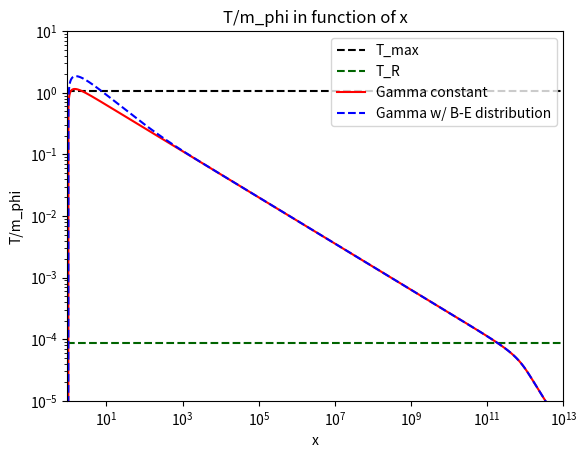
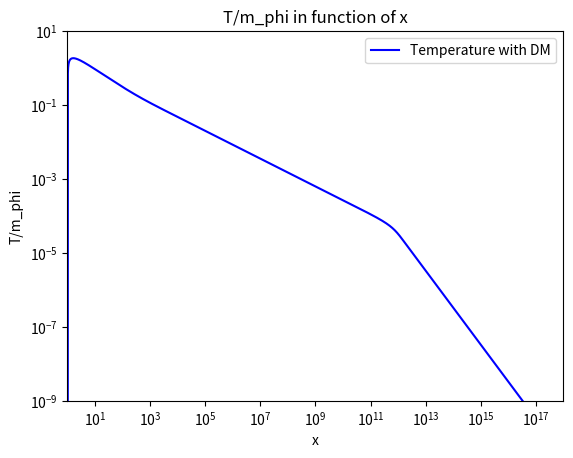
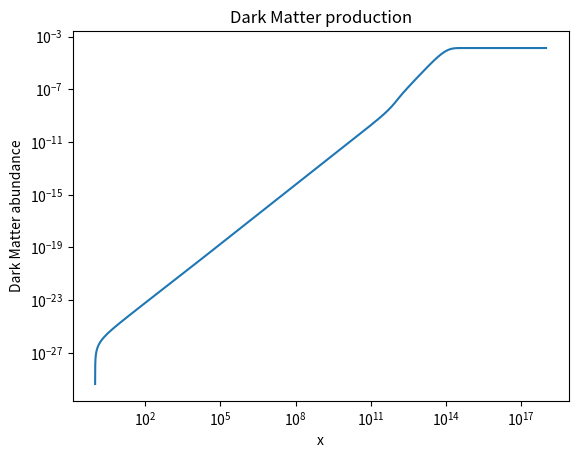
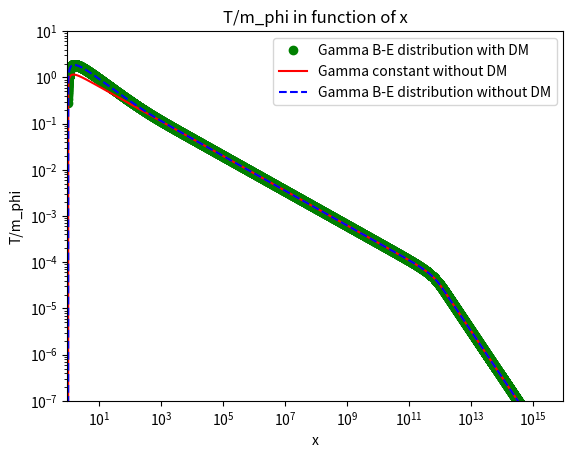
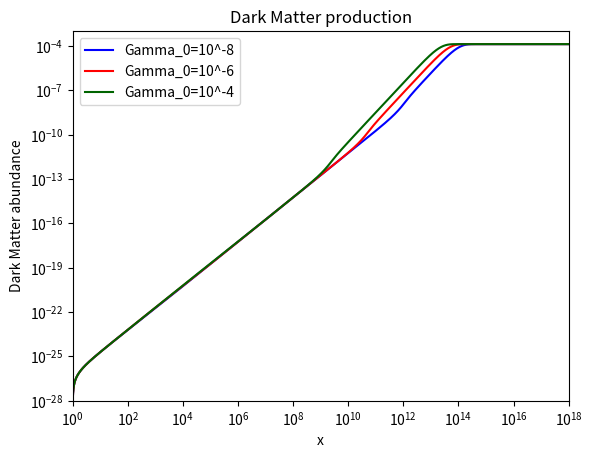

Recreate these plots in Python, in order.
import numpy as np
from scipy.integrate import odeint
import matplotlib.pyplot as plt
import scipy.special as sp
"""
Here is the full code for the temperature of the radiation in the early universe. You can manually change the constant gamma0 
to get the different results showed in the paper.
"""

"""Inflaton without Dark Matter"""

#constants (GeV)
m_phi = 10**(9)
g_star = 100
g_mphi = 10**(-5)
g=m_phi*10**(-5)
mP=1.220890*10**(19)
mP_reduced=(1/np.sqrt(8*np.pi))*mP
gamma0=10**(-8)
T_rh=20
m_pl=1.220890*10**(19)
#gamma0=(T_rh**2)/(m_pl)*((8*np.pi**3*g_star)/90)**(1/2)
m_X=1
g_P=1
m_P=1000
Gamma_P=10**2*1.97327e-16 #c*tau=10**-2

#differential equations + temperature, gamma and H implementation
def inflaton_cst(X,t):
    phi,R=X
    Gamma=gamma0
    H=(8*np.pi/3)**(1/2)*(((m_phi)**2)/mP)*((R/t**4)+phi/t**3)**(1/2)
    T=(m_phi/t)*(30*R/((np.pi**2)*g_star))**(1/4)
    dphidt=-(Gamma/(H*t))*phi
    dRdt=(Gamma/H)*phi
    return dphidt,dRdt

def inflaton_dst(X,t):
    phi,R=X
    H=(8*np.pi/3)**(1/2)*(((m_phi)**2)/mP)*((R/t**4)+phi/t**3)**(1/2)
    T=(m_phi/t)*(30*R/((np.pi**2)*g_star))**(1/4)
    Gamma=gamma0*(1+2*(1/(np.exp(m_phi/(2*T))-1)))
    dphidt=-(Gamma/(H*t))*phi
    dRdt=(Gamma/H)*phi
    return dphidt,dRdt


#initial conditions and parameters
T0=0 #if unstable (too steep) with T0=0, you can try 0.0001*m_phi
x0=1
xmax=10**18
ndim=100000
phi0=10**20
R0=((np.pi**2)*g_star/30)*((T0*x0)/m_phi)**4 #R0 calculated from the temperature equation
X0=phi0,R0
x=np.logspace(np.log10(x0),np.log10(xmax), ndim)

#computing and extracting solutions for the constant model
sol_cst=odeint(inflaton_cst,X0,x)
sol_cst_T= sol_cst.T
Solphi_cst=sol_cst_T[0]
SolR_cst=sol_cst_T[1]

#solutions for the model with the Bose-Einstein distribution
sol_dst=odeint(inflaton_dst,X0,x)
sol_dst_T=sol_dst.T
Solphi_dst=sol_dst_T[0]
SolR_dst=sol_dst_T[1]

#Temperature construction
Temp_cst=np.zeros(ndim)
for i in range(np.shape(Temp_cst)[0]):
    if i ==0:
        Temp_cst[0]=T0
    else:
        Temp_cst[i]=((m_phi/x[i])*((30/g_star/np.pi**2)*SolR_cst[i])**(1/4))

Temp_dst=np.zeros(ndim)
for i in range(np.shape(Temp_dst)[0]):
    if i==0:
        Temp_dst[0]=T0
    else:
        Temp_dst[i]=((m_phi/x[i])*((30/g_star/np.pi**2)*SolR_dst[i])**(1/4))

#Check for maximal values
print(np.max(Temp_cst)/m_phi,np.max(Temp_dst)/m_phi)

#Definiton of Tmax and Tr
Tmax= 0.6*(gamma0*mP/g_star)**(1/4)*(3/4*phi0*m_phi**4)**(1/8)
Tr=np.sqrt(gamma0*mP)*(90/(8*np.pi**3*g_star))**(1/4)

#Temperature plot
plt.figure()
plt.xlim(0.95,10**13) #0.95 is an experimental value, it's a bit easier to see the behavior of the temperature at the beginning with this value but it can be changed to 1
plt.ylim(10**(-5),10)
plt.title('T/m_phi in function of x')
plt.xscale('log')
plt.yscale('log')
plt.xlabel('x')
plt.ylabel('T/m_phi')
plt.axhline(Tmax/m_phi,linestyle='dashed',color='black',label='T_max')
plt.axhline(Tr/m_phi,linestyle='dashed',color='darkgreen',label='T_R')
plt.plot(x,Temp_cst/m_phi, color ='red',label='Gamma constant')
plt.plot(x,Temp_dst/m_phi,'--',color='blue',label='Gamma w/ B-E distribution')
plt.legend()
plt.show()

"""Dark Matter"""
#ode
def DM(S,x):
    phi,R,X=S
    T=(m_phi/x)*(30*R/((np.pi**2)*g_star))**(1/4)
    E_X=(m_X**2+9*T**2)**(1/2)
    H=(8*np.pi/3)**(1/2)*m_phi**2/m_pl*((R/x**4)+(phi/x**3))**(1/2)
    Gamma=gamma0*(1+2*(1/(np.exp(m_phi/(2*T))-1)))
    if T/m_phi>0:
        CDM=(g_P/(2*np.pi**2))*Gamma_P*(m_P**2)*T*sp.kn(2,m_P/T)
    else:
        CDM = 0
    dphi=-(Gamma/(H*x))*phi
    dR=(Gamma/H)*phi-(x**3/(H*m_phi**4))*2*E_X*CDM
    dX=x**2/(H*m_phi**3)*CDM
    return dphi,dR,dX

#numerical integration
t0=1
tmax=10**18
tdim=100000
t=np.logspace(np.log10(t0),np.log10(tmax),tdim)
T0=0
phi0=10**20
R0=((np.pi**2)*g_star/30)*((T0*t0)/m_phi)**4
X0=0 
S0=phi0,R0,X0

SolDM=odeint(DM,S0,t)
SolR=SolDM[:,1]
SolX=SolDM[:,2]

def temperature():
    Temp=np.zeros(tdim)
    for i in range(np.shape(Temp)[0]):
        Temp[i]=((m_phi/t[i])*((30/g_star/np.pi**2)*SolR[i])**(1/4))
    return Temp

Temp=temperature()

def darkmatter():
    DMab=np.zeros(tdim)
    for j in range(np.shape(DMab)[0]):
        DMab[j]=SolX[j]*m_phi**3/t[j]**3/(2*np.pi**2/45*g_star*Temp[j]**3)
    return DMab
DMab=darkmatter()

#Temp
plt.figure()
plt.xlim(0.95,tmax)
plt.ylim(10**(-9),10)
plt.title('T/m_phi in function of x')
plt.xscale('log')
plt.yscale('log')
plt.xlabel('x')
plt.ylabel('T/m_phi')
plt.plot(t,Temp/m_phi,color='blue',label='Temperature with DM')
plt.legend()
plt.show()
#DM production
plt.figure()
plt.xscale('log')
plt.yscale('log')
plt.xlabel('x')
plt.ylabel('Dark Matter abundance')
plt.title('Dark Matter production')
plt.plot(t,DMab)
plt.show()

#full plot
plt.figure()
plt.xlim(0.95,10**16)
plt.ylim(10**-7,10)
plt.title('T/m_phi in function of x')
plt.xscale('log')
plt.yscale('log')
plt.xlabel('x')
plt.ylabel('T/m_phi')
plt.plot(t,Temp/m_phi,'o',color='green',label='Gamma B-E distribution with DM')
plt.plot(x,Temp_cst/m_phi, color ='red',label='Gamma constant without DM')
plt.plot(x,Temp_dst/m_phi,'--',color='blue',label='Gamma B-E distribution without DM')
plt.legend()
plt.show()

#DM abundance with different gamma0's
#eqs

def DM_8(S,x):
    gamma0=10**(-8)
    phi,R,X=S
    T=(m_phi/x)*(30*R/((np.pi**2)*g_star))**(1/4)
    E_X=(m_X**2+9*T**2)**(1/2)
    H=(8*np.pi/3)**(1/2)*m_phi**2/m_pl*((R/x**4)+(phi/x**3))**(1/2)
    Gamma=gamma0*(1+2*(1/(np.exp(m_phi/(2*T))-1)))
    if T/m_phi>0:
        CDM=(g_P/(2*np.pi**2))*Gamma_P*(m_P**2)*T*sp.kn(2,m_P/T)
    else:
        CDM = 0
    dphi=-(Gamma/(H*x))*phi
    dR=(Gamma/H)*phi-(x**3/(H*m_phi**4))*2*E_X*CDM
    dX=x**2/(H*m_phi**3)*CDM
    return dphi,dR,dX

def DM_6(S,x):
    gamma0=10**(-6)
    phi,R,X=S
    T=(m_phi/x)*(30*R/((np.pi**2)*g_star))**(1/4)
    E_X=(m_X**2+9*T**2)**(1/2)
    H=(8*np.pi/3)**(1/2)*m_phi**2/m_pl*((R/x**4)+(phi/x**3))**(1/2)
    Gamma=gamma0*(1+2*(1/(np.exp(m_phi/(2*T))-1)))
    if T/m_phi>0:
        CDM=(g_P/(2*np.pi**2))*Gamma_P*(m_P**2)*T*sp.kn(2,m_P/T)
    else:
        CDM = 0
    dphi=-(Gamma/(H*x))*phi
    dR=(Gamma/H)*phi-(x**3/(H*m_phi**4))*2*E_X*CDM
    dX=x**2/(H*m_phi**3)*CDM
    return dphi,dR,dX

def DM_4(S,x):
    gamma0=10**(-4)
    phi,R,X=S
    T=(m_phi/x)*(30*R/((np.pi**2)*g_star))**(1/4)
    E_X=(m_X**2+9*T**2)**(1/2)
    H=(8*np.pi/3)**(1/2)*m_phi**2/m_pl*((R/x**4)+(phi/x**3))**(1/2)
    Gamma=gamma0*(1+2*(1/(np.exp(m_phi/(2*T))-1)))
    if T/m_phi>0:
        CDM=(g_P/(2*np.pi**2))*Gamma_P*(m_P**2)*T*sp.kn(2,m_P/T)
    else:
        CDM = 0
    dphi=-(Gamma/(H*x))*phi
    dR=(Gamma/H)*phi-(x**3/(H*m_phi**4))*2*E_X*CDM
    dX=x**2/(H*m_phi**3)*CDM
    return dphi,dR,dX

#numerical integration
t0=1
tmax=10**18
tdim=100000
t=np.logspace(np.log10(t0),np.log10(tmax),tdim)
T0=0
phi0=10**20
R0=((np.pi**2)*g_star/30)*((T0*t0)/m_phi)**4
X0=0 
S0=phi0,R0,X0

SolDM_8=odeint(DM_8,S0,t)
SolR_8=SolDM_8[:,1]
SolX_8=SolDM_8[:,2]

SolDM_6=odeint(DM_6,S0,t)
SolR_6=SolDM_6[:,1]
SolX_6=SolDM_6[:,2]

SolDM_4=odeint(DM_4,S0,t)
SolR_4=SolDM_4[:,1]
SolX_4=SolDM_4[:,2]

def temperature(SoluR):
    Temp=np.zeros(tdim)
    for i in range(np.shape(Temp)[0]):
        Temp[i]=((m_phi/t[i])*((30/g_star/np.pi**2)*SoluR[i])**(1/4))
    return Temp


def darkmatter(SoluX,Temperat):
    DMab=np.zeros(tdim)
    for j in range(np.shape(DMab)[0]):
        DMab[j]=SoluX[j]*m_phi**3/t[j]**3/(2*np.pi**2/45*g_star*Temperat[j]**3)
    return DMab

Temp8=temperature(SolR_8)
Temp6=temperature(SolR_6)
Temp4=temperature(SolR_4)

DMab8=darkmatter(SolX_8, Temp8)
DMab6=darkmatter(SolX_6,Temp6)
DMab4=darkmatter(SolX_4,Temp4)

plt.figure()
plt.xscale('log')
plt.yscale('log')
plt.xlabel('x')
plt.ylabel('Dark Matter abundance')
plt.xlim(1,tmax)
plt.ylim(10**(-28),10**(-3))
plt.title('Dark Matter production')
plt.plot(t,DMab8,color='blue',label='Gamma_0=10^-8')
plt.plot(t,DMab6,color='red',label='Gamma_0=10^-6')
plt.plot(t,DMab4,color='darkgreen',label='Gamma_0=10^-4')
plt.legend()
plt.show()
